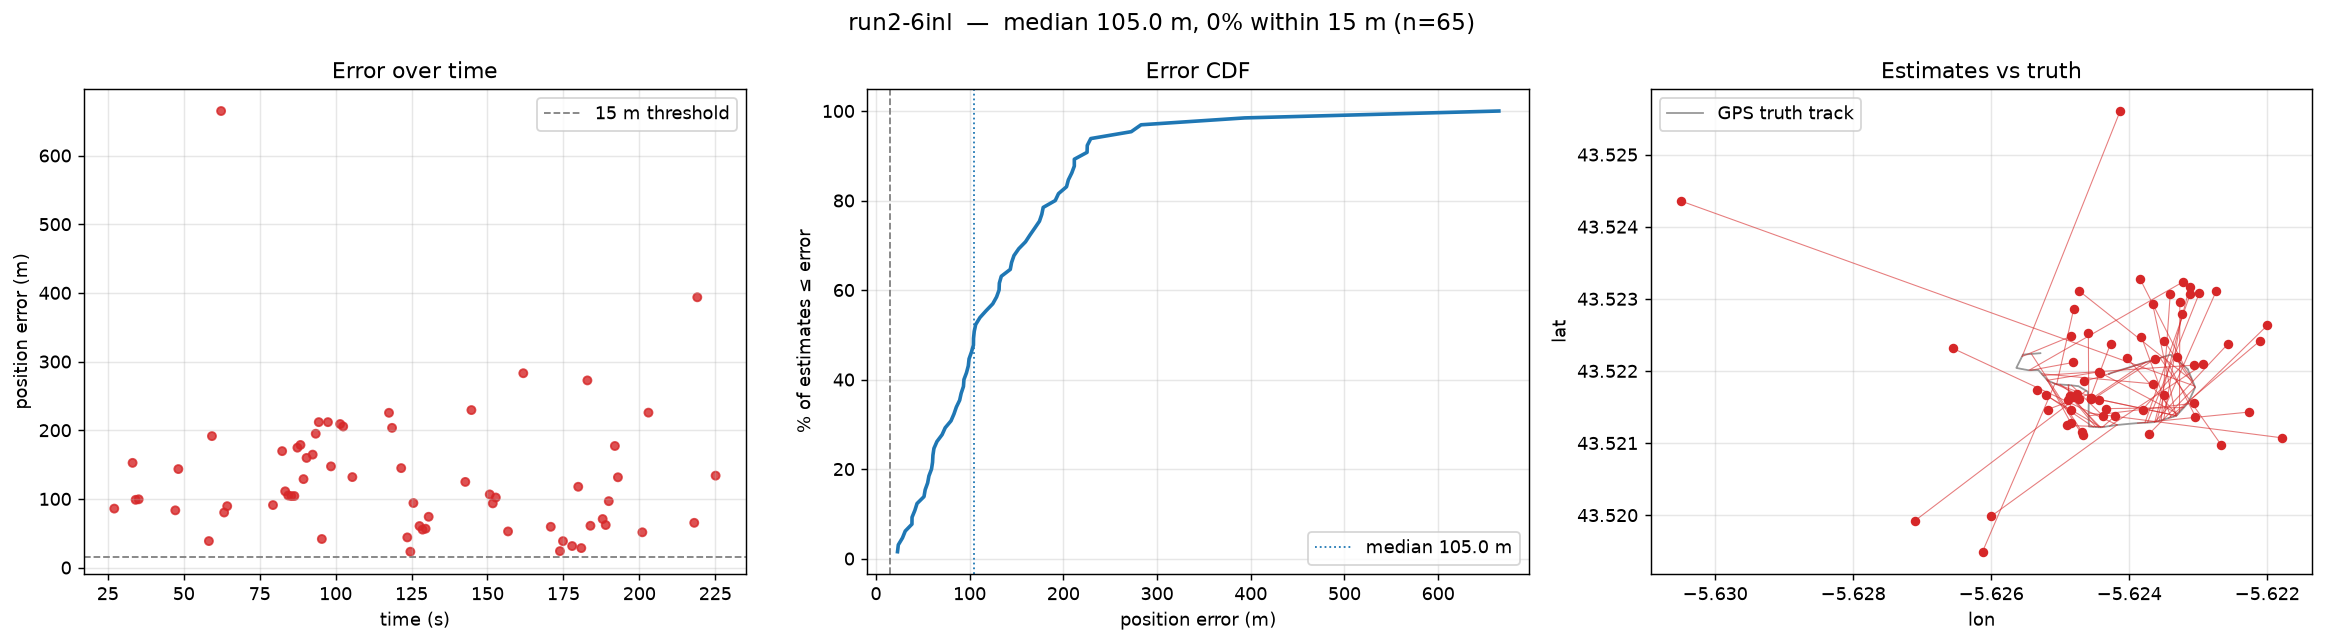

Values plotted in this chart, from the file beside it:
frame_idx, t_ms, est_lat, est_lon, true_lat, true_lon, error_m, is_good
405, 27135, 43.52, -5.625, 43.52, -5.624, 85.87, 0
495, 33165, 43.52, -5.623, 43.52, -5.624, 152.5, 0
510, 34170, 43.52, -5.625, 43.52, -5.624, 98.65, 0
525, 35175, 43.52, -5.623, 43.52, -5.623, 99.43, 0
705, 47235, 43.52, -5.624, 43.52, -5.623, 83.33, 0
720, 48240, 43.52, -5.624, 43.52, -5.623, 143.4, 0
870, 58290, 43.52, -5.623, 43.52, -5.623, 38.60, 0
885, 59295, 43.52, -5.625, 43.52, -5.623, 191.4, 0
930, 62310, 43.52, -5.63, 43.52, -5.623, 664.8, 0
945, 63315, 43.52, -5.623, 43.52, -5.623, 80.16, 0
960, 64320, 43.52, -5.624, 43.52, -5.623, 89.41, 0
1185, 79395, 43.52, -5.624, 43.52, -5.623, 91.02, 0
1230, 82410, 43.52, -5.623, 43.52, -5.623, 169.6, 0
1245, 83415, 43.52, -5.624, 43.52, -5.623, 111, 0
1260, 84420, 43.52, -5.624, 43.52, -5.623, 105, 0
1275, 85425, 43.52, -5.625, 43.52, -5.623, 104.1, 0
1290, 86430, 43.52, -5.625, 43.52, -5.623, 104.2, 0
1305, 87435, 43.52, -5.624, 43.52, -5.623, 174.6, 0
1320, 88440, 43.52, -5.622, 43.52, -5.623, 178.6, 0
1335, 89445, 43.52, -5.624, 43.52, -5.623, 128.8, 0
1350, 90450, 43.52, -5.622, 43.52, -5.623, 159.7, 0
1380, 92460, 43.52, -5.623, 43.52, -5.623, 164.5, 0
1395, 93465, 43.52, -5.623, 43.52, -5.624, 194.9, 0
1410, 94470, 43.52, -5.623, 43.52, -5.624, 211.8, 0
1425, 95475, 43.52, -5.623, 43.52, -5.624, 41.61, 0
1455, 97485, 43.52, -5.623, 43.52, -5.624, 211.8, 0
1470, 98490, 43.52, -5.623, 43.52, -5.624, 147.3, 0
1515, 101505, 43.52, -5.623, 43.52, -5.624, 209.1, 0
1530, 102510, 43.52, -5.623, 43.52, -5.624, 205.4, 0
1575, 105525, 43.52, -5.622, 43.52, -5.624, 131.8, 0
1755, 117585, 43.52, -5.627, 43.52, -5.624, 225.4, 0
1770, 118590, 43.52, -5.626, 43.52, -5.624, 203.4, 0
1815, 121605, 43.52, -5.623, 43.52, -5.624, 144.8, 0
1845, 123615, 43.52, -5.625, 43.52, -5.624, 43.93, 0
1860, 124620, 43.52, -5.624, 43.52, -5.624, 23.10, 0
1875, 125625, 43.52, -5.625, 43.52, -5.624, 93.98, 0
1905, 127635, 43.52, -5.625, 43.52, -5.624, 60.49, 0
1920, 128640, 43.52, -5.625, 43.52, -5.624, 55.27, 0
1935, 129645, 43.52, -5.625, 43.52, -5.624, 56.61, 0
1950, 130650, 43.52, -5.625, 43.52, -5.625, 73.98, 0
2130, 142710, 43.52, -5.623, 43.52, -5.625, 124.7, 0
2160, 144720, 43.52, -5.622, 43.52, -5.625, 229.3, 0
2250, 150750, 43.52, -5.625, 43.52, -5.625, 106.5, 0
2265, 151755, 43.52, -5.624, 43.52, -5.625, 93.46, 0
2280, 152760, 43.52, -5.624, 43.52, -5.625, 102, 0
2340, 156780, 43.52, -5.625, 43.52, -5.625, 52.63, 0
2415, 161805, 43.52, -5.627, 43.52, -5.625, 283, 0
2550, 170850, 43.52, -5.624, 43.52, -5.625, 59.38, 0
2595, 173865, 43.52, -5.625, 43.52, -5.625, 23.96, 0
2610, 174870, 43.52, -5.625, 43.52, -5.625, 38.49, 0
2655, 177885, 43.52, -5.625, 43.52, -5.625, 31.36, 0
2685, 179895, 43.52, -5.625, 43.52, -5.625, 117.7, 0
2700, 180900, 43.52, -5.625, 43.52, -5.625, 28.38, 0
2730, 182910, 43.52, -5.626, 43.52, -5.625, 272.6, 0
2745, 183915, 43.52, -5.624, 43.52, -5.625, 60.88, 0
2805, 187935, 43.52, -5.625, 43.52, -5.625, 70.68, 0
2820, 188940, 43.52, -5.624, 43.52, -5.625, 61.96, 0
2835, 189945, 43.52, -5.625, 43.52, -5.625, 96.72, 0
2865, 191955, 43.52, -5.623, 43.52, -5.625, 177.1, 0
2880, 192960, 43.52, -5.624, 43.52, -5.625, 131.5, 0
... 5 more rows
